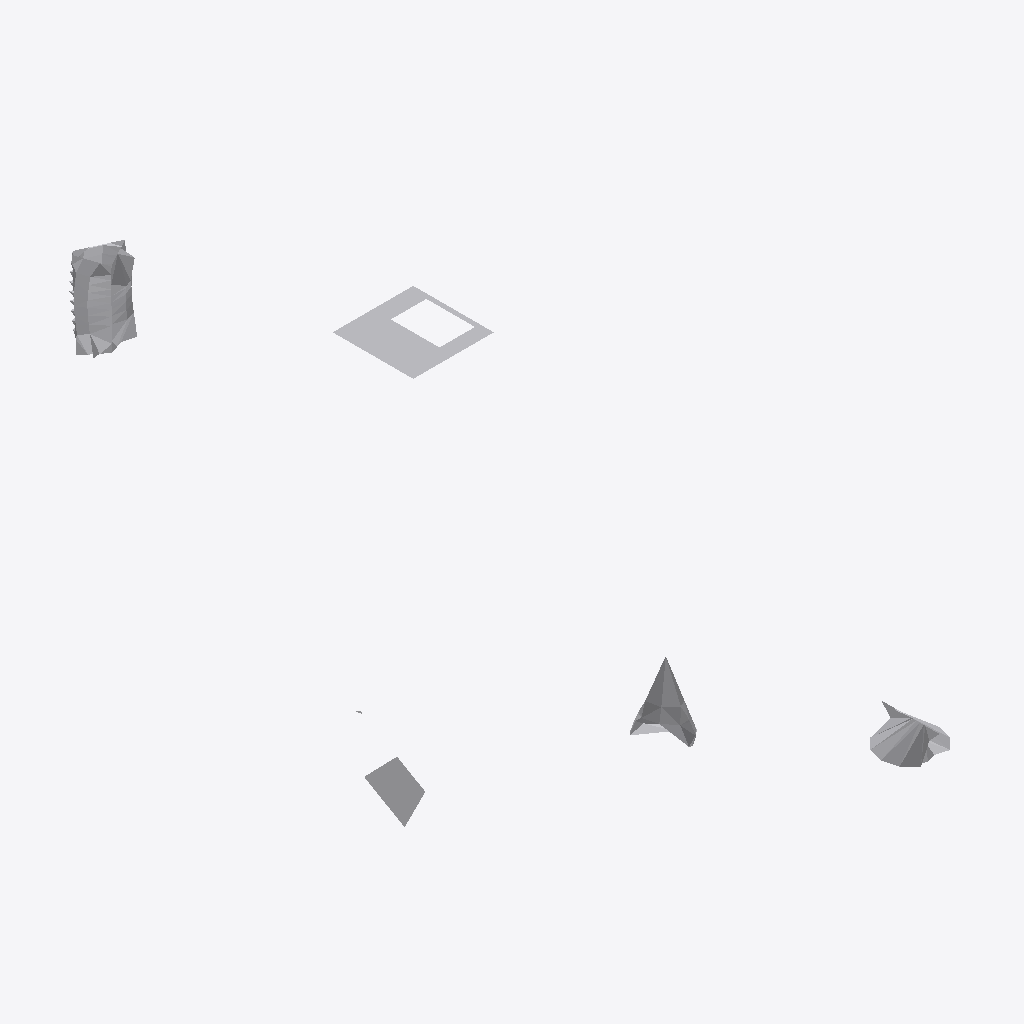
Isometric view of an IFC building model (IFC-SPF (STEP), schema IFC4, length unit metre), seen from the south-west, elements coloured by IFC class: 5 other elements (light grey).
Extent 67.6 m × 102.4 m × 67.8 m (x, y, z). Storeys (1): unnamed at 0.00 m. Elements (5): 5 IfcElement.

HEADER;
FILE_DESCRIPTION(('ViewDefinition [CoordinationView]'),'2;1');
FILE_NAME('','2020-08-07T13:44:31',(),(),'IfcOpenShell 0.7.0-dev','IfcOpenShell 0.7.0-dev','');
FILE_SCHEMA(('IFC4'));
ENDSEC;
DATA;
#23=IFCPROJECT('Test-Bspline Surface',#16,'OpenPlant IFC Exporter','$','$','$','$',(#19),#22);
#748=IFCSITE('3PR6byCcf2VgUnuJmZ0FmW',#16,$,$,$,#747,$,$,.ELEMENT.,$,$,$,$,$);
#755=IFCBUILDING('3F59ZUryz4dgM4ZgwQ9QKv',#16,$,$,$,#754,$,$,.ELEMENT.,$,$,$);
#762=IFCBUILDINGSTOREY('1WN41SZtnAsge4YuNRUF9Y',#16,$,$,$,#761,$,$,.ELEMENT.,$);
#1206=IFCELEMENT('Bspline Surface',#16,'Bspline Surface','Bspline Surface','$',#1205,#1200,'$');
#1748=IFCELEMENT('Bspline Surface',#16,'Bspline Surface','Bspline Surface','$',#1747,#1742,'$');
#935=IFCELEMENT('Bspline Surface',#16,'Bspline Surface','Bspline Surface','$',#934,#929,'$');
#1251=IFCELEMENT('Bspline Surface',#16,'Bspline Surface','Bspline Surface','$',#1250,#1245,'$');
#1883=IFCELEMENT('Bspline Surface',#16,'Bspline Surface','Bspline Surface','$',#1882,#1877,'$');
ENDSEC;
